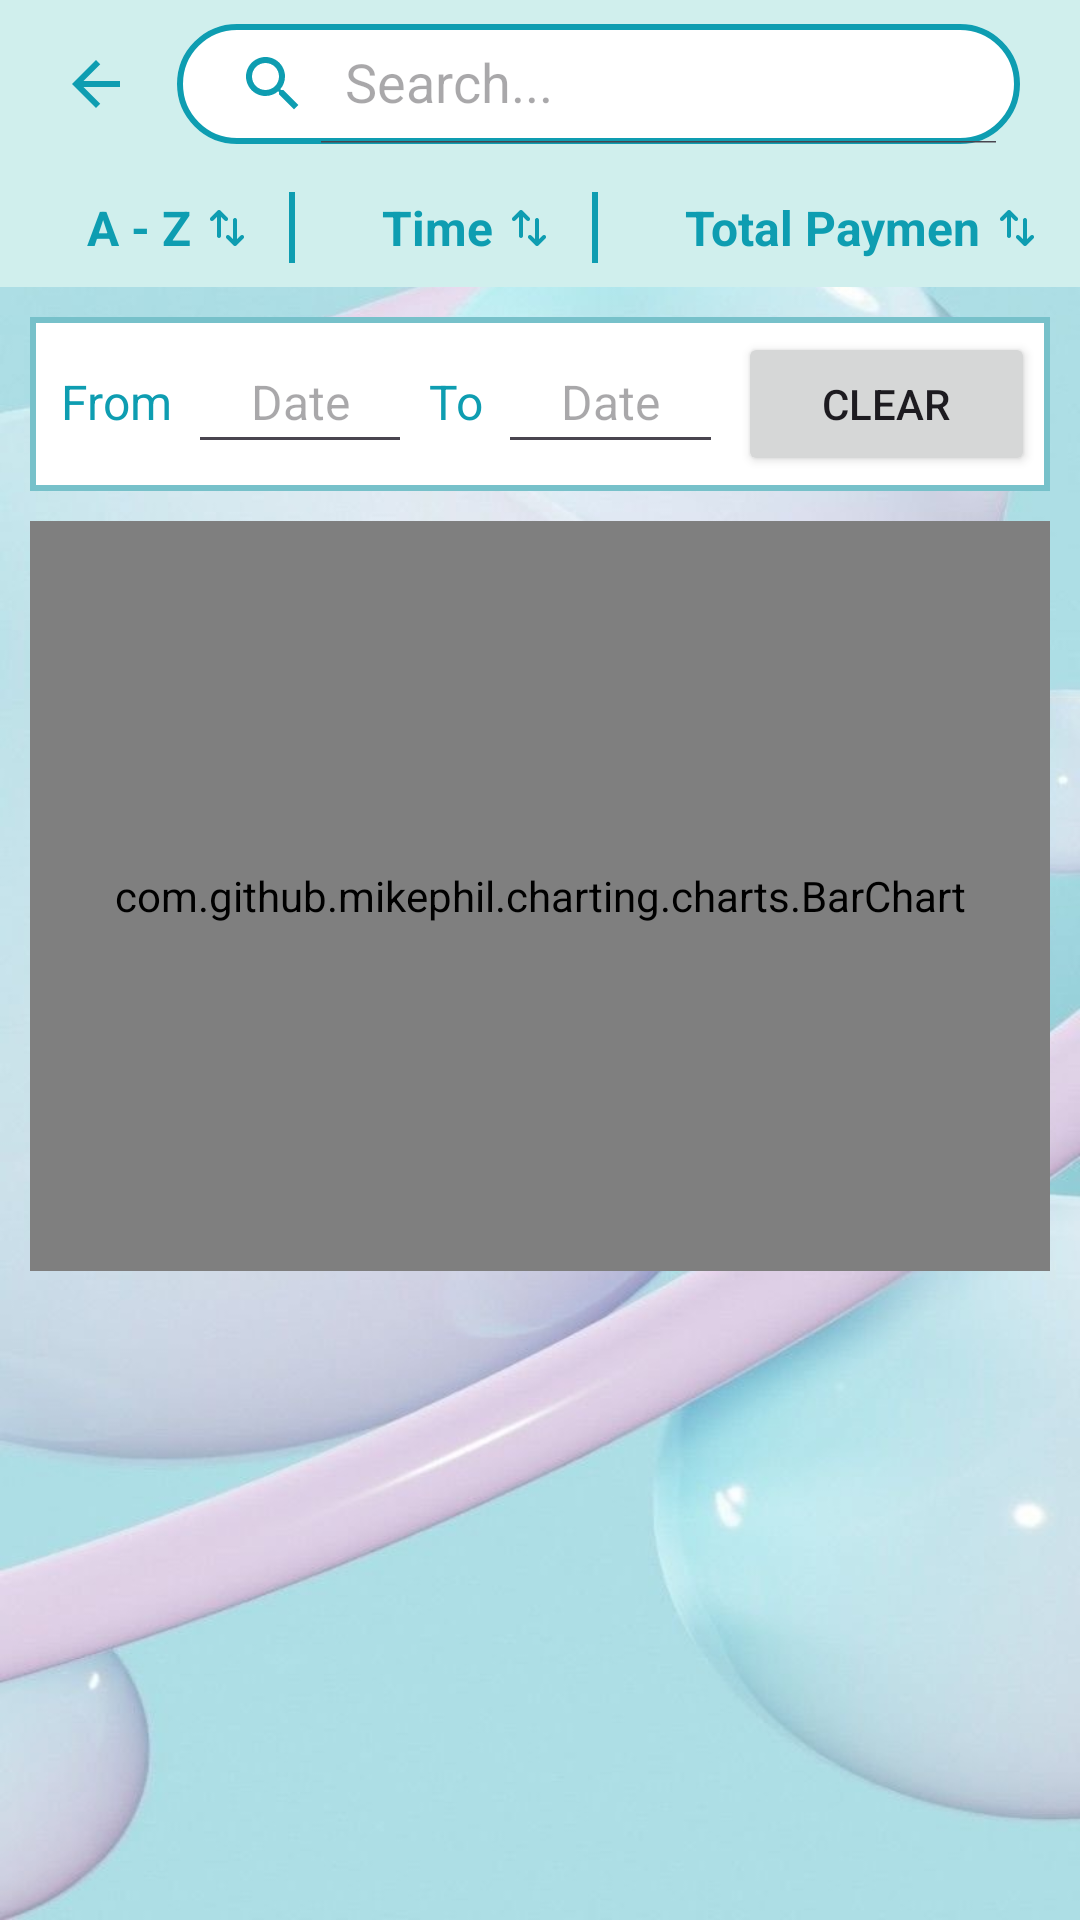

Produce the Android XML layout that renders to this screen, including the resource entries it uses.
<!-- AndroidManifest.xml: application theme Theme.ExpenseManagement -->
<!-- res/layout/activity_bill_information.xml -->
<?xml version="1.0" encoding="utf-8"?>
<LinearLayout
    xmlns:android="http://schemas.android.com/apk/res/android"
    xmlns:app="http://schemas.android.com/apk/res-auto"
    xmlns:tools="http://schemas.android.com/tools"
    android:id="@+id/main"
    android:layout_width="match_parent"
    android:layout_height="match_parent"
    android:orientation="vertical"
    android:background="@drawable/bg"
    tools:context=".Bill.BillInformation">

    <LinearLayout
        android:id="@+id/header_title"
        android:layout_width="match_parent"
        android:layout_height="wrap_content"
        android:orientation="horizontal"
        android:paddingTop="8dp"
        android:paddingBottom="8dp"
        android:background="#D0EFED">

        
        <ImageView
            android:id="@+id/exit_icon"
            android:layout_width="wrap_content"
            android:layout_height="wrap_content"
            android:layout_gravity="center_vertical"
            android:layout_marginStart="20dp"
            android:layout_marginEnd="15sp"
            android:src="@drawable/baseline_arrow_back_24" />

        <androidx.appcompat.widget.SearchView
            android:id="@+id/search"
            android:layout_width="0dp"
            android:layout_height="40dp"
            android:layout_weight="1"
            android:background="@drawable/border_search"
            android:layout_marginEnd="20dp"
            android:elevation="0dp"
            app:iconifiedByDefault="false"
            app:searchHintIcon="@null"
            app:queryHint="Search..."
            android:focusable="false"
            app:closeIcon="@drawable/baseline_close_24"
            app:searchIcon="@drawable/baseline_search_24" />

    </LinearLayout>
    <LinearLayout
        android:id="@+id/header_filter"
        android:layout_width="match_parent"
        android:layout_height="wrap_content"
        android:orientation="horizontal"
        android:background="#D0EFED">

        <androidx.constraintlayout.widget.ConstraintLayout
            android:id="@+id/layout_atoz"
            android:layout_width="wrap_content"
            android:layout_height="wrap_content"
            android:layout_margin="3dp"
            android:paddingTop="6dp"
            android:paddingBottom="6dp"
            android:layout_weight="1"
            android:background="#D0EFED">

            <androidx.constraintlayout.widget.ConstraintLayout
                android:layout_width="wrap_content"
                android:layout_height="match_parent"
                app:layout_constraintBottom_toBottomOf="parent"
                app:layout_constraintEnd_toEndOf="parent"
                app:layout_constraintStart_toStartOf="parent"
                app:layout_constraintTop_toTopOf="parent">

                <TextView
                    android:id="@+id/atoz_text"
                    android:layout_width="wrap_content"
                    android:layout_height="wrap_content"
                    android:text="A - Z "
                    android:textColor="@color/darkblue"
                    android:textSize="16sp"
                    android:textStyle="bold"
                    app:layout_constraintBottom_toBottomOf="parent"
                    app:layout_constraintEnd_toEndOf="parent"
                    app:layout_constraintStart_toStartOf="parent"
                    app:layout_constraintTop_toTopOf="parent" />

                <ImageView
                    android:id="@+id/atoz_image"
                    android:layout_width="wrap_content"
                    android:layout_height="wrap_content"
                    android:src="@drawable/transfer_4"
                    app:layout_constraintBottom_toBottomOf="parent"
                    app:layout_constraintStart_toEndOf="@+id/atoz_text"
                    app:layout_constraintTop_toTopOf="parent" />

            </androidx.constraintlayout.widget.ConstraintLayout>
        </androidx.constraintlayout.widget.ConstraintLayout>

        <View
            android:layout_width="2dp"
            android:layout_height="match_parent"
            android:layout_centerVertical="true"
            android:layout_marginTop="8dp"
            android:layout_marginBottom="8dp"
            android:background="@color/darkblue"/>

        <androidx.constraintlayout.widget.ConstraintLayout
            android:id="@+id/layout_time"
            android:layout_width="wrap_content"
            android:layout_height="wrap_content"
            android:layout_margin="3dp"
            android:paddingTop="6dp"
            android:paddingBottom="6dp"
            android:layout_weight="1">

            <androidx.constraintlayout.widget.ConstraintLayout
                android:layout_width="wrap_content"
                android:layout_height="wrap_content"
                app:layout_constraintBottom_toBottomOf="parent"
                app:layout_constraintEnd_toEndOf="parent"
                app:layout_constraintStart_toStartOf="parent"
                app:layout_constraintTop_toTopOf="parent">

                <TextView
                    android:id="@+id/timeTxt"
                    android:layout_width="wrap_content"
                    android:layout_height="wrap_content"
                    android:text="Time "
                    android:textColor="@color/darkblue"
                    android:textSize="16sp"
                    android:textStyle="bold"
                    app:layout_constraintBottom_toBottomOf="parent"
                    app:layout_constraintEnd_toEndOf="parent"
                    app:layout_constraintStart_toStartOf="parent"
                    app:layout_constraintTop_toTopOf="parent" />

                <ImageView
                    android:id="@+id/timeImages"
                    android:layout_width="wrap_content"
                    android:layout_height="wrap_content"
                    android:src="@drawable/transfer_4"
                    app:layout_constraintBottom_toBottomOf="parent"
                    app:layout_constraintStart_toEndOf="@+id/timeTxt"
                    app:layout_constraintTop_toTopOf="parent" />
            </androidx.constraintlayout.widget.ConstraintLayout>

        </androidx.constraintlayout.widget.ConstraintLayout>

        <View
            android:layout_width="2dp"
            android:layout_height="match_parent"
            android:layout_centerVertical="true"
            android:layout_marginTop="8dp"
            android:layout_marginBottom="8dp"
            android:background="@color/darkblue"/>

        <androidx.constraintlayout.widget.ConstraintLayout
            android:id="@+id/layout_totalpayment"
            android:layout_width="wrap_content"
            android:layout_height="wrap_content"
            android:layout_margin="3dp"
            android:paddingTop="6dp"
            android:paddingBottom="6dp"
            android:layout_weight="1">

            <androidx.constraintlayout.widget.ConstraintLayout
                android:layout_width="wrap_content"
                android:layout_height="wrap_content"
                app:layout_constraintBottom_toBottomOf="parent"
                app:layout_constraintEnd_toEndOf="parent"
                app:layout_constraintStart_toStartOf="parent"
                app:layout_constraintTop_toTopOf="parent">

                <TextView
                    android:id="@+id/totalTxt"
                    android:layout_width="wrap_content"
                    android:layout_height="wrap_content"
                    android:text="Total Paymen "
                    android:textColor="@color/darkblue"
                    android:textSize="16sp"
                    android:textStyle="bold"
                    app:layout_constraintBottom_toBottomOf="parent"
                    app:layout_constraintEnd_toEndOf="parent"
                    app:layout_constraintStart_toStartOf="parent"
                    app:layout_constraintTop_toTopOf="parent" />

                <ImageView
                    android:id="@+id/totalImage"
                    android:layout_width="wrap_content"
                    android:layout_height="wrap_content"
                    android:src="@drawable/transfer_4"
                    app:layout_constraintBottom_toBottomOf="parent"
                    app:layout_constraintStart_toEndOf="@+id/totalTxt"
                    app:layout_constraintTop_toTopOf="parent" />
            </androidx.constraintlayout.widget.ConstraintLayout>
        </androidx.constraintlayout.widget.ConstraintLayout>

    </LinearLayout>

    <LinearLayout
        android:id="@+id/searchByTime"
        android:layout_width="match_parent"
        android:layout_height="wrap_content"
        android:orientation="horizontal"
        android:layout_margin="10dp"
        android:background="@drawable/list_item_card"
        android:padding="5dp">
        <TextView
            android:layout_width="wrap_content"
            android:layout_height="wrap_content"
            android:text="From"
            android:layout_weight="1"
            android:gravity="center"
            android:textSize="16sp"
            android:textColor="@color/card"/>

        <EditText
            android:id="@+id/from_date"
            android:layout_width="wrap_content"
            android:layout_height="wrap_content"
            android:gravity="center"
            android:padding="10dp"
            android:hint="Date"
            android:textSize="16sp"
            android:layout_weight="2"
            android:maxLines="1"
            android:textColor="@color/card"
            android:inputType="none"
            android:focusable="false" />
        <TextView
            android:layout_width="wrap_content"
            android:layout_height="wrap_content"
            android:text="To"
            android:layout_weight="1"
            android:gravity="center"
            android:textSize="16sp"
            android:textColor="@color/card"/>

        <EditText
            android:id="@+id/to_date"
            android:layout_width="wrap_content"
            android:layout_height="wrap_content"
            android:padding="10dp"
            android:hint="Date"
            android:textSize="16sp"
            android:gravity="center"
            android:layout_weight="2"
            android:maxLines="1"
            android:textColor="@color/card"
            android:inputType="none"
            android:focusable="false" />
        <Button
            android:id="@+id/clearBtn"
            android:layout_width="wrap_content"
            android:layout_height="wrap_content"
            android:text="Clear"
            android:layout_weight="1"
            android:layout_marginStart="5dp"/>
    </LinearLayout>

    <com.github.mikephil.charting.charts.BarChart
        android:id="@+id/barchart"
        android:layout_width="match_parent"
        android:layout_height="250dp"
        android:layout_marginStart="10dp"
        android:layout_marginEnd="10dp"
        android:background="@color/white"/>

    <ListView
        android:layout_marginTop="10dp"
        android:layout_marginStart="10dp"
        android:layout_marginEnd="10dp"
        android:layout_width="match_parent"
        android:layout_height="match_parent"
        android:id="@+id/listview"
        android:scrollbars="vertical"
        tools:listitem="@layout/list_item_bill_inf_ecommerce"
        android:divider="@android:color/transparent"
        android:dividerHeight="10.0sp"/>

</LinearLayout>
<!-- res/layout/list_item_bill_inf_ecommerce.xml (included above) -->
<?xml version="1.0" encoding="utf-8"?>
<androidx.cardview.widget.CardView
    xmlns:android="http://schemas.android.com/apk/res/android"
    xmlns:app="http://schemas.android.com/apk/res-auto"
    xmlns:tools="http://schemas.android.com/tools"
    android:layout_marginStart="12dp"
    android:layout_marginEnd="12dp"
    android:layout_marginVertical="10dp"
    android:layout_marginHorizontal="10dp"
    app:cardCornerRadius="20dp"
    app:cardElevation="8dp"
    android:layout_width="match_parent"
    android:layout_height="wrap_content">

    <androidx.constraintlayout.widget.ConstraintLayout
        android:layout_width="match_parent"
        android:layout_height="wrap_content"
        android:background="@drawable/card"
        android:padding="10dp">

        <TextView
            android:id="@+id/listNameCustomer"
            android:layout_width="wrap_content"
            android:layout_height="30dp"
            android:layout_margin="10dp"
            android:text="Name Customer"
            android:textColor="@color/white"
            android:textSize="20sp"
            android:textStyle="bold"
            app:layout_constraintStart_toStartOf="parent"
            app:layout_constraintTop_toTopOf="parent" />

        <TextView
            android:id="@+id/listNameEcommerce"
            android:layout_width="wrap_content"
            android:layout_height="30dp"
            android:layout_margin="10dp"
            android:text="Name: "
            android:textColor="@color/white"
            android:textSize="20sp"
            app:layout_constraintStart_toStartOf="parent"
            app:layout_constraintTop_toBottomOf="@id/listNameCustomer" />

        <TextView
            android:id="@+id/listTime"
            android:layout_width="wrap_content"
            android:layout_height="30dp"
            android:layout_margin="10dp"
            android:text="Date - ID"
            android:textColor="@color/white"
            android:textSize="20sp"
            app:layout_constraintStart_toStartOf="parent"
            app:layout_constraintTop_toBottomOf="@+id/listNameEcommerce" />

        <View
            android:id="@+id/listLine"
            android:layout_width="match_parent"
            android:layout_height="1dp"
            android:layout_centerVertical="true"
            app:layout_constraintBottom_toTopOf="@+id/listTotal"
            app:layout_constraintTop_toBottomOf="@id/listTime"
            android:layout_margin="10dp"
            android:background="@color/white"
            tools:layout_editor_absoluteX="10dp" />

        <TextView
            android:id="@+id/listTotal"
            android:layout_width="wrap_content"
            android:layout_height="30dp"
            android:layout_margin="10dp"
            android:text="Total Payment"
            android:textColor="@color/white"
            android:textSize="20sp"
            app:layout_constraintBottom_toBottomOf="parent"
            app:layout_constraintStart_toStartOf="parent"/>

        <TextView
            android:id="@+id/listTotalPayment"
            android:layout_width="wrap_content"
            android:layout_height="30dp"
            android:layout_margin="10dp"
            android:textStyle="bold"
            android:text="O"
            android:textColor="@color/white"
            android:textSize="20sp"
            app:layout_constraintBottom_toBottomOf="parent"
            app:layout_constraintEnd_toEndOf="parent"
            app:layout_constraintTop_toBottomOf="@+id/listLine" />

    </androidx.constraintlayout.widget.ConstraintLayout>

</androidx.cardview.widget.CardView>
<!-- resources referenced by this layout -->
<resources>
  <color name="card">#0E9DB1</color>
  <color name="darkblue">#0E9DB1</color>
  <color name="white">#FFFFFFFF</color>
  <!-- drawable baseline_arrow_back_24 (drawable) -->
  <vector xmlns:android="http://schemas.android.com/apk/res/android" android:autoMirrored="true" android:height="24dp" android:tint="#0E9DB1" android:viewportHeight="24" android:viewportWidth="24" android:width="24dp">
        
      <path android:fillColor="@android:color/white" android:pathData="M20,11H7.83l5.59,-5.59L12,4l-8,8 8,8 1.41,-1.41L7.83,13H20v-2z"/>
      
  </vector>
  <!-- drawable baseline_close_24 (drawable) -->
  <vector xmlns:android="http://schemas.android.com/apk/res/android" android:height="24dp" android:tint="@color/darkblue" android:viewportHeight="24" android:viewportWidth="24" android:width="24dp">
        
      <path android:fillColor="@android:color/white" android:pathData="M19,6.41L17.59,5 12,10.59 6.41,5 5,6.41 10.59,12 5,17.59 6.41,19 12,13.41 17.59,19 19,17.59 13.41,12z"/>
      
  </vector>
  <!-- drawable baseline_search_24 (drawable) -->
  <vector xmlns:android="http://schemas.android.com/apk/res/android" android:height="24dp" android:tint="@color/darkblue" android:viewportHeight="24" android:viewportWidth="24" android:width="24dp">
        
      <path android:fillColor="@android:color/white" android:pathData="M15.5,14h-0.79l-0.28,-0.27C15.41,12.59 16,11.11 16,9.5 16,5.91 13.09,3 9.5,3S3,5.91 3,9.5 5.91,16 9.5,16c1.61,0 3.09,-0.59 4.23,-1.57l0.27,0.28v0.79l5,4.99L20.49,19l-4.99,-5zM9.5,14C7.01,14 5,11.99 5,9.5S7.01,5 9.5,5 14,7.01 14,9.5 11.99,14 9.5,14z"/>
      
  </vector>
  <!-- drawable bg: png bitmap (drawable, 514908 bytes) -->
  <!-- drawable border_search (drawable) -->
  <?xml version="1.0" encoding="utf-8"?>
  <layer-list xmlns:android="http://schemas.android.com/apk/res/android">
      <item>
          <shape android:shape="rectangle">
              <solid android:color="@color/white"/> 
              <corners android:radius="30dp"/> 
          </shape>
      </item>
  
      
      <item>
          <shape android:shape="rectangle">
              <stroke
                  android:width="2dp"
                  android:color="@color/darkblue"/>
              <corners android:radius="30dp"/> 
          </shape>
      </item>
  </layer-list>
  <!-- drawable card (drawable) -->
  <?xml version="1.0" encoding="utf-8"?>
  <shape xmlns:android="http://schemas.android.com/apk/res/android"
      android:shape="rectangle">
      <stroke
          android:width="2dp"
          android:color="#53C7D6"/>
      <corners
          android:radius="@dimen/_10sdp" />
      <solid android:color="@color/lightblue"/>
  </shape>
  <!-- drawable list_item_card (drawable) -->
  <?xml version="1.0" encoding="utf-8"?>
  <shape xmlns:android="http://schemas.android.com/apk/res/android"
      android:shape="rectangle">
      <stroke
          android:width="2dp"
          android:color="@color/lightblue"/>
      <corners
          android:radius="@dimen/_14sdp" />
      <solid android:color="@color/white"/>
  </shape>
  <!-- drawable transfer_4: vector/xml drawable (drawable, 3323 chars, omitted) -->
  <style name="Theme.ExpenseManagement" parent="Base.Theme.ExpenseManagement" />
  <color name="lightblue">#77C1CA</color>
  <style name="Base.Theme.ExpenseManagement" parent="Theme.Material3.DayNight.NoActionBar">
          
          
          <item name="colorPrimary">@color/lightblue</item>
          <item name="colorPrimaryVariant">@color/lightblue</item>
          <item name="colorOnPrimary">@color/white</item>
  
          <item name="colorSecondary">@color/tear_200</item>
          <item name="colorSecondaryVariant">@color/tear_700</item>
          <item name="colorOnSecondary">@color/black</item>
  
          <item name="android:statusBarColor">?attr/colorPrimaryVariant</item>
      </style>
  <color name="tear_200">#FF03DAC5</color>
  <color name="tear_700">#FF018786</color>
  <color name="black">#FF000000</color>
</resources>
